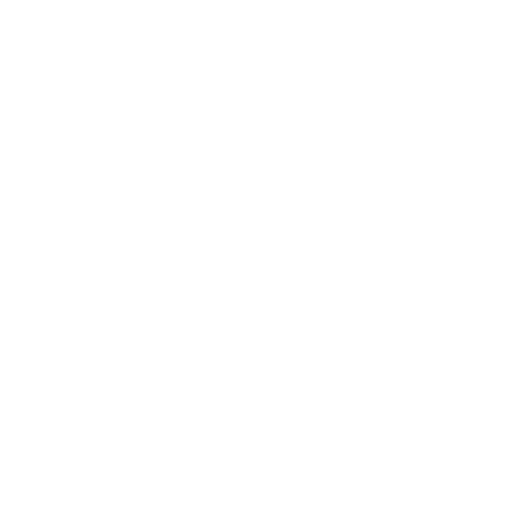
t = 0.00 s
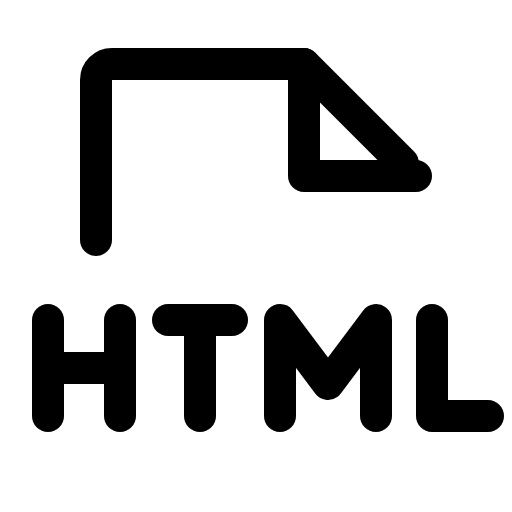
t = 0.38 s
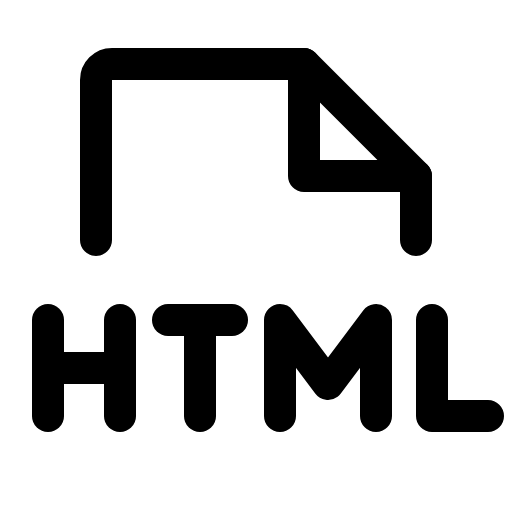
t = 1.13 s
t = 1.50 s: frame unchanged from t = 1.13 s, image omitted
t = 1.88 s: frame unchanged from t = 1.13 s, image omitted
t = 2.63 s: frame unchanged from t = 1.13 s, image omitted

The animated SVG that drew these frames (rendered in a browser with its animation timeline set to each time). Animation: 1 CSS @keyframes rule; one cycle of 3.00 s, repeats indefinitely.

<svg xmlns="http://www.w3.org/2000/svg" viewBox="0 0 256 256">
  <style>
    .draw-line {
      stroke-dasharray: 2000;
      stroke-dashoffset: 0;
    }
    svg:hover .draw-line {
      animation: phosphor-draw-in 3s ease-in-out infinite alternate;
    }
    @keyframes phosphor-draw-in {
      0%   { stroke-dashoffset: 2000; }
      50%  { stroke-dashoffset: 0; }
      100% { stroke-dashoffset: 0; }
    }
  </style><rect width="256" height="256" fill="none"/><path d="M48,120V40a8,8,0,0,1,8-8h96l56,56v32" fill="none" stroke="currentColor" stroke-linecap="round" stroke-linejoin="round" stroke-width="16" class="draw-line"/><polyline points="152 32 152 88 208 88" fill="none" stroke="currentColor" stroke-linecap="round" stroke-linejoin="round" stroke-width="16" class="draw-line"/><line x1="24" y1="160" x2="24" y2="208" fill="none" stroke="currentColor" stroke-linecap="round" stroke-linejoin="round" stroke-width="16" class="draw-line"/><line x1="60" y1="160" x2="60" y2="208" fill="none" stroke="currentColor" stroke-linecap="round" stroke-linejoin="round" stroke-width="16" class="draw-line"/><line x1="100" y1="160" x2="100" y2="208" fill="none" stroke="currentColor" stroke-linecap="round" stroke-linejoin="round" stroke-width="16" class="draw-line"/><line x1="116" y1="160" x2="84" y2="160" fill="none" stroke="currentColor" stroke-linecap="round" stroke-linejoin="round" stroke-width="16" class="draw-line"/><line x1="60" y1="184" x2="24" y2="184" fill="none" stroke="currentColor" stroke-linecap="round" stroke-linejoin="round" stroke-width="16" class="draw-line"/><polyline points="140 208 140 160 164 192 188 160 188 208" fill="none" stroke="currentColor" stroke-linecap="round" stroke-linejoin="round" stroke-width="16" class="draw-line"/><polyline points="216 160 216 208 244 208" fill="none" stroke="currentColor" stroke-linecap="round" stroke-linejoin="round" stroke-width="16" class="draw-line"/></svg>
